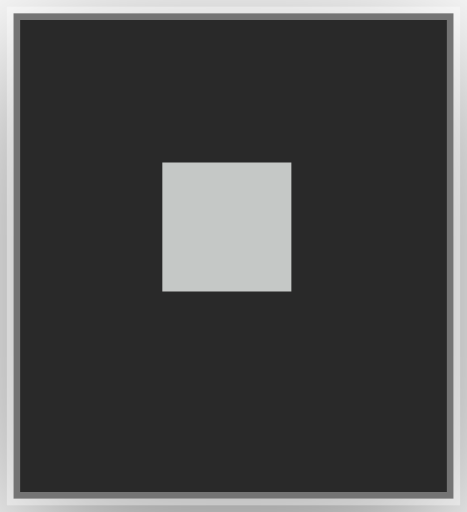
t = 0.00 s
t = 0.08 s: frame unchanged from t = 0.00 s, image omitted
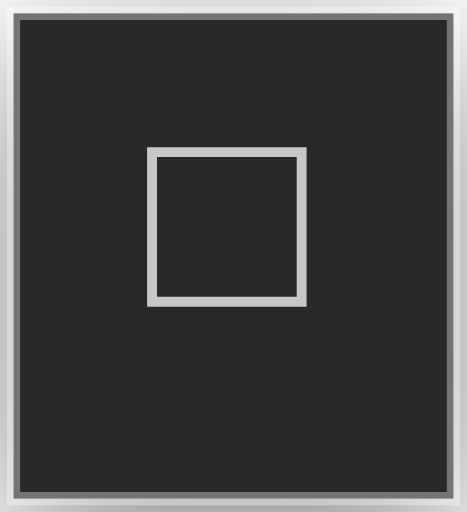
t = 0.13 s
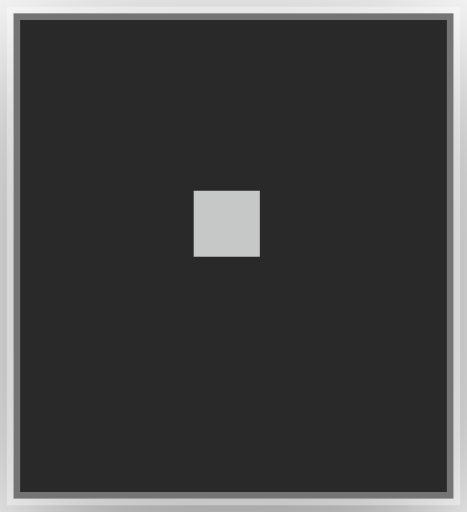
t = 0.20 s
t = 0.28 s: frame unchanged from t = 0.20 s, image omitted
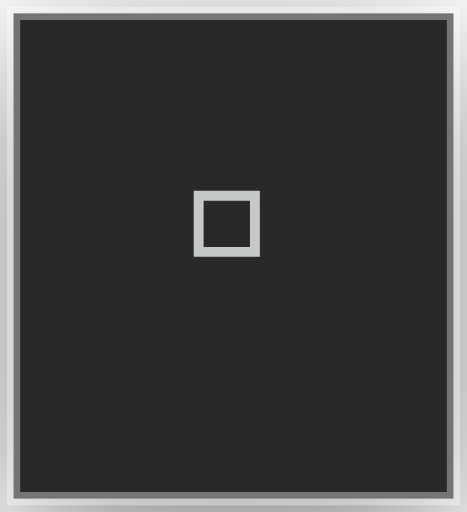
t = 0.33 s

The animated SVG that drew these frames (rendered in a browser with its animation timeline set to each time). Animation: 4 CSS @keyframes rules; one cycle of 0.40 s, repeats indefinitely.

<?xml version="1.0" encoding="UTF-8"?>
<svg viewBox="0 0 35 38.4" xmlns="http://www.w3.org/2000/svg">
<!-- @generated by Click Extra 9.2.0.dev0 -->
<!-- @recording frames=4 period=0.4s digest=b363690c307d00d2 -->
<style>
    .spinner-toggle4-matrix {
        font-family: 'Fira Code', 'Cascadia Code', Menlo, Consolas, monospace;
        font-size: 20px;
        line-height: 24.4px;
        font-variant-east-asian: full-width;
    }
    .spinner-toggle4-title {
        font-size: 18px;
        font-weight: bold;
        font-family: 'Fira Code', 'Cascadia Code', Menlo, Consolas, monospace;
    }
    .spinner-toggle4-r1 { fill: #c5c8c6 }
    @media (prefers-reduced-motion: no-preference) {
    @keyframes spinner-toggle4-f0 { 0% { visibility: visible; opacity: 1; } 25% { visibility: hidden; opacity: 0; } }
    .spinner-toggle4-f0 { animation: spinner-toggle4-f0 0.4s step-end infinite; }
    @keyframes spinner-toggle4-f1 { 0% { visibility: hidden; opacity: 0; } 25% { visibility: visible; opacity: 1; } 50% { visibility: hidden; opacity: 0; } }
    .spinner-toggle4-f1 { animation: spinner-toggle4-f1 0.4s step-end infinite; }
    @keyframes spinner-toggle4-f2 { 0% { visibility: hidden; opacity: 0; } 50% { visibility: visible; opacity: 1; } 75% { visibility: hidden; opacity: 0; } }
    .spinner-toggle4-f2 { animation: spinner-toggle4-f2 0.4s step-end infinite; }
    @keyframes spinner-toggle4-f3 { 0% { visibility: hidden; opacity: 0; } 75% { visibility: visible; opacity: 1; } 100% { visibility: hidden; opacity: 0; } }
    .spinner-toggle4-f3 { animation: spinner-toggle4-f3 0.4s step-end infinite; }
    }
</style>
<defs><clipPath id="spinner-toggle4-clip"><rect x="11" y="3" width="12.2" height="24.4"/></clipPath><filter id="spinner-toggle4-shadow" x="-50%" y="-50%" width="200%" height="200%"><feGaussianBlur in="SourceAlpha" stdDeviation="6"/><feOffset dx="0" dy="3" result="cast"/><feFlood flood-color="rgba(0,0,0,0.5)"/><feComposite in2="cast" operator="in" result="shadow"/><feComposite in="shadow" in2="SourceAlpha" operator="out"/></filter></defs>
<rect filter="url(#spinner-toggle4-shadow)" x="1" y="1" width="33" height="36.4" rx="0"/>
<rect fill="#292929" stroke="rgba(255,255,255,0.35)" stroke-width="1" x="1" y="1" width="33" height="36.4" rx="0"/>
<g clip-path="url(#spinner-toggle4-clip)"><g transform="translate(11, 3)"><g class="spinner-toggle4-f0" visibility="hidden" opacity="0"><g class="spinner-toggle4-matrix" font-family="monospace" font-size="20" fill="#c5c8c6"><text class="spinner-toggle4-r1" x="0" textLength="12.2" y="20">■</text></g></g><g class="spinner-toggle4-f1" visibility="hidden" opacity="0"><g class="spinner-toggle4-matrix" font-family="monospace" font-size="20" fill="#c5c8c6"><text class="spinner-toggle4-r1" x="0" textLength="12.2" y="20">□</text></g></g><g class="spinner-toggle4-f2" visibility="hidden" opacity="0"><g class="spinner-toggle4-matrix" font-family="monospace" font-size="20" fill="#c5c8c6"><text class="spinner-toggle4-r1" x="0" textLength="12.2" y="20">▪</text></g></g><g class="spinner-toggle4-f3"><g class="spinner-toggle4-matrix" font-family="monospace" font-size="20" fill="#c5c8c6"><text class="spinner-toggle4-r1" x="0" textLength="12.2" y="20">▫</text></g></g></g></g>
</svg>
